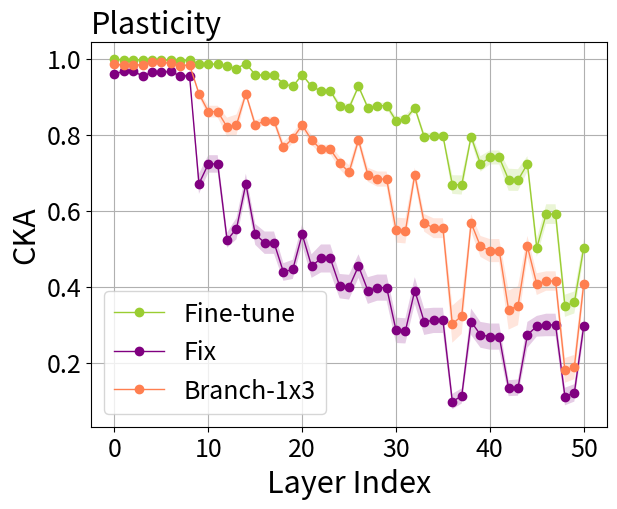

Generate this figure with matplotlib: (Note: this script raises an exception after producing the figure.)
import numpy as np
import matplotlib.pyplot as plt

joint = [[1.0] * 9] * 9

reparam = [
    [0.9852935, 0.98448324, 0.98448324, 0.9834609, 0.99052745, 0.99052745, 0.9881669, 0.98160845, 0.9834609, 0.8987448,
     0.8542655, 0.8542655, 0.80347174, 0.80847096, 0.8987448, 0.8162199, 0.82959473, 0.82959473, 0.76393634, 0.788548,
     0.8162199, 0.7907949, 0.7650907, 0.7650907, 0.7253192, 0.7018758, 0.7907949, 0.6861197, 0.67502904, 0.67502904,
     0.5259508, 0.5303537, 0.6861197, 0.5412346, 0.52628994, 0.52628994, 0.28635442, 0.3074534, 0.5412346, 0.4846261,
     0.47037828, 0.47037828, 0.33224759, 0.34241655, 0.4846261, 0.38071263, 0.38806516, 0.38806516, 0.18985103,
     0.19768202, 0.38071263],
    [0.98478186, 0.9814315, 0.9814315, 0.9839491, 0.9905693, 0.9905693, 0.98761016, 0.98029345, 0.9839491, 0.91060406,
     0.86565715, 0.86565715, 0.84026575, 0.8466799, 0.91060406, 0.82770413, 0.83096004, 0.83096004, 0.759659, 0.7775858,
     0.82770413, 0.78046143, 0.7556663, 0.7556663, 0.7349702, 0.71601593, 0.78046143, 0.6967848, 0.6885213, 0.6885213,
     0.5605637, 0.5606788, 0.6967848, 0.5549008, 0.55190223, 0.55190223, 0.3280241, 0.34653997, 0.5549008, 0.48671725,
     0.47747016, 0.47747016, 0.30739704, 0.3205203, 0.48671725, 0.4067823, 0.41744307, 0.41744307, 0.21127702,
     0.21846256, 0.4067823],
    [0.9833826, 0.9802897, 0.9802897, 0.9797987, 0.9885399, 0.9885399, 0.9867709, 0.9789025, 0.9797987, 0.90431106,
     0.83495015, 0.83495015, 0.7981402, 0.79743785, 0.90431106, 0.8104982, 0.8246379, 0.8246379, 0.759179, 0.7826841,
     0.8104982, 0.7612221, 0.7346998, 0.7346998, 0.7111338, 0.68637764, 0.7612221, 0.6741384, 0.657435, 0.657435,
     0.5482372, 0.54603124, 0.6741384, 0.56350344, 0.55165815, 0.55165815, 0.31706527, 0.33691528, 0.56350344,
     0.5143354, 0.49778336, 0.49778336, 0.36548102, 0.37832975, 0.5143354, 0.42275062, 0.429106, 0.429106, 0.19327162,
     0.20124136, 0.42275062],
    [0.99212366, 0.98476964, 0.98476964, 0.9873681, 0.99175465, 0.99175465, 0.9879144, 0.9801162, 0.9873681, 0.9195477,
     0.8865718, 0.8865718, 0.85277176, 0.85835344, 0.9195477, 0.83606386, 0.846452, 0.846452, 0.7638266, 0.79367524,
     0.83606386, 0.78850424, 0.7620933, 0.7620933, 0.7270541, 0.6978238, 0.78850424, 0.6903098, 0.6731846, 0.6731846,
     0.5140469, 0.5109064, 0.6903098, 0.55380976, 0.54150814, 0.54150814, 0.25747824, 0.2805199, 0.55380976, 0.48847288,
     0.4667978, 0.4667978, 0.2665658, 0.28027827, 0.48847288, 0.38054585, 0.40412053, 0.40412053, 0.16741213,
     0.17699294, 0.38054585],
    [0.9852866, 0.98189825, 0.98189825, 0.98559165, 0.99029225, 0.99029225, 0.9894595, 0.98388845, 0.98559165,
     0.91462046, 0.86795956, 0.86795956, 0.81729114, 0.82597417, 0.91462046, 0.84020644, 0.852938, 0.852938, 0.7760829,
     0.799629, 0.84020644, 0.7917672, 0.7710856, 0.7710856, 0.74390846, 0.7222938, 0.7917672, 0.7001532, 0.687641,
     0.687641, 0.55338395, 0.55252594, 0.7001532, 0.55894136, 0.54280204, 0.54280204, 0.27636665, 0.29914954,
     0.55894136, 0.5000516, 0.48735687, 0.48735687, 0.33371225, 0.34413368, 0.5000516, 0.4123007, 0.39756984,
     0.39756984, 0.12975268, 0.13883792, 0.4123007],
    [0.98304623, 0.98295546, 0.98295546, 0.9801713, 0.9906467, 0.9906467, 0.9872425, 0.98082733, 0.9801713, 0.9067832,
     0.8433288, 0.8433288, 0.7882312, 0.79009676, 0.9067832, 0.83802, 0.85206586, 0.85206586, 0.8017715, 0.81862515,
     0.83802, 0.8035033, 0.7787039, 0.7787039, 0.75524354, 0.73180395, 0.8035033, 0.7147152, 0.70540446, 0.70540446,
     0.5965942, 0.58851, 0.7147152, 0.601925, 0.5931171, 0.5931171, 0.37052587, 0.39111328, 0.601925, 0.52751136,
     0.5212883, 0.5212883, 0.3839311, 0.3942649, 0.52751136, 0.4452842, 0.45314783, 0.45314783, 0.2179908, 0.22794512,
     0.4452842],
    [0.9774244, 0.98305374, 0.98305374, 0.9829907, 0.99055266, 0.99055266, 0.98817295, 0.9813546, 0.9829907, 0.9005828,
     0.84721106, 0.84721106, 0.8005363, 0.80059147, 0.9005828, 0.82199514, 0.83797204, 0.83797204, 0.77496374,
     0.7947052, 0.82199514, 0.7870782, 0.7623973, 0.7623973, 0.70969087, 0.6845065, 0.7870782, 0.6920163, 0.6845076,
     0.6845076, 0.5575639, 0.5499114, 0.6920163, 0.57843995, 0.5578229, 0.5578229, 0.29814354, 0.3225004, 0.57843995,
     0.533635, 0.51667434, 0.51667434, 0.37430757, 0.38650057, 0.533635, 0.4133638, 0.41783068, 0.41783068, 0.17394432,
     0.18306337, 0.4133638],
    [0.9852528, 0.98448473, 0.98448473, 0.9851395, 0.9885963, 0.9885963, 0.9863745, 0.97824, 0.9851395, 0.8980958,
     0.8574296, 0.8574296, 0.79840106, 0.8088764, 0.8980958, 0.80268, 0.8218765, 0.8218765, 0.747207, 0.7693353,
     0.80268, 0.7654746, 0.74651444, 0.74651444, 0.69575346, 0.6659079, 0.7654746, 0.6580188, 0.6465229, 0.6465229,
     0.4818242, 0.47897327, 0.6580188, 0.5345925, 0.50784326, 0.50784326, 0.20293945, 0.22908717, 0.5345925, 0.4578013,
     0.44469333, 0.44469333, 0.24377257, 0.2542379, 0.4578013, 0.34916285, 0.37375826, 0.37375826, 0.115174845,
     0.12619391, 0.34916285],
    [0.99064326, 0.98528075, 0.98528075, 0.98712695, 0.9920082, 0.9920082, 0.98897976, 0.98286515, 0.98712695,
     0.9160904, 0.87661356, 0.87661356, 0.8538095, 0.8622219, 0.9160904, 0.8366476, 0.83965695, 0.83965695, 0.76669127,
     0.79429966, 0.8366476, 0.7966792, 0.76795673, 0.76795673, 0.72785014, 0.70640254, 0.7966792, 0.7132502, 0.70327324,
     0.70327324, 0.557696, 0.5546064, 0.7132502, 0.59110045, 0.57201195, 0.57201195, 0.30182412, 0.3229588, 0.59110045,
     0.5087654, 0.5165568, 0.5165568, 0.35837898, 0.3678538, 0.5087654, 0.4103446, 0.40983993, 0.40983993, 0.18941662,
     0.19895087, 0.4103446],
    [0.98904717, 0.98205984, 0.98205984, 0.98662716, 0.99109244, 0.99109244, 0.9885982, 0.9817097, 0.98662716,
     0.9098743, 0.8741444, 0.8741444, 0.8496821, 0.86151, 0.9098743, 0.82274216, 0.83137727, 0.83137727, 0.75268435,
     0.7848529, 0.82274216, 0.7981341, 0.7696059, 0.7696059, 0.7247661, 0.70302284, 0.7981341, 0.7225306, 0.7119993,
     0.7119993, 0.5938335, 0.59880483, 0.7225306, 0.6038865, 0.5959861, 0.5959861, 0.37626323, 0.4007428, 0.6038865,
     0.5591461, 0.5522938, 0.5522938, 0.42133942, 0.4329404, 0.5591461, 0.4481005, 0.45941204, 0.45941204, 0.21055359,
     0.21782652, 0.4481005]]

finetune = [
    [0.9980807, 0.9970566, 0.9970566, 0.9965983, 0.9965777, 0.9965777, 0.99636006, 0.99457794, 0.9965983, 0.9863358,
     0.98599285, 0.98599285, 0.9791068, 0.9736936, 0.9863358, 0.95655596, 0.95674825, 0.95674825, 0.9375388, 0.930452,
     0.95655596, 0.9266466, 0.91816896, 0.91816896, 0.8802328, 0.8753332, 0.9266466, 0.86545324, 0.86858803, 0.86858803,
     0.8278643, 0.83055156, 0.86545324, 0.7871865, 0.7861351, 0.7861351, 0.65136063, 0.64974207, 0.7871865, 0.7193254,
     0.7378873, 0.7378873, 0.69343895, 0.6893805, 0.7193254, 0.48450765, 0.55276227, 0.55276227, 0.3389375, 0.34540164,
     0.48450765],
    [0.9981036, 0.9983802, 0.9983802, 0.9959267, 0.99628973, 0.99628973, 0.995713, 0.99368316, 0.9959267, 0.9881695,
     0.985896, 0.985896, 0.9800955, 0.97337866, 0.9881695, 0.95844966, 0.95562446, 0.95562446, 0.9367456, 0.92867786,
     0.95844966, 0.9298229, 0.92049104, 0.92049104, 0.8802189, 0.8784407, 0.9298229, 0.8732043, 0.8796215, 0.8796215,
     0.8426499, 0.845297, 0.8732043, 0.78617543, 0.7947561, 0.7947561, 0.68348736, 0.6828329, 0.78617543, 0.6853659,
     0.7061956, 0.7061956, 0.6335422, 0.63458633, 0.6853659, 0.45671326, 0.5715262, 0.5715262, 0.38204783, 0.39386097,
     0.45671326],
    [0.9978135, 0.996931, 0.996931, 0.9960078, 0.9959572, 0.9959572, 0.9960258, 0.9936988, 0.9960078, 0.98534447,
     0.98368746, 0.98368746, 0.9785969, 0.97185624, 0.98534447, 0.9529073, 0.95262927, 0.95262927, 0.9332523, 0.9251382,
     0.9529073, 0.92369044, 0.91260356, 0.91260356, 0.8721022, 0.8685056, 0.92369044, 0.86737, 0.8715579, 0.8715579,
     0.8400508, 0.8431695, 0.86737, 0.79969406, 0.8004925, 0.8004925, 0.67012745, 0.66818076, 0.79969406, 0.73205566,
     0.74685174, 0.74685174, 0.68303573, 0.6846856, 0.73205566, 0.519121, 0.6283717, 0.6283717, 0.36717987, 0.37540647,
     0.519121],
    [0.99901927, 0.998663, 0.998663, 0.99694216, 0.9972699, 0.9972699, 0.99688643, 0.9958591, 0.99694216, 0.98888266,
     0.98736817, 0.98736817, 0.9819965, 0.9776526, 0.98888266, 0.9624852, 0.9618185, 0.9618185, 0.9360255, 0.9307648,
     0.9624852, 0.93269145, 0.9197025, 0.9197025, 0.8780361, 0.87631816, 0.93269145, 0.87894344, 0.8824427, 0.8824427,
     0.8409151, 0.84523606, 0.87894344, 0.80372137, 0.80195045, 0.80195045, 0.64953595, 0.64735836, 0.80372137,
     0.74454117, 0.76087284, 0.76087284, 0.7002518, 0.69884807, 0.74454117, 0.52639157, 0.61954707, 0.61954707,
     0.3694367, 0.37715867, 0.52639157],
    [0.9980565, 0.9969393, 0.9969393, 0.9961526, 0.99639696, 0.99639696, 0.9964998, 0.99443036, 0.9961526, 0.9883102,
     0.9871004, 0.9871004, 0.98074555, 0.9745037, 0.9883102, 0.95840746, 0.9557015, 0.9557015, 0.9328373, 0.92612505,
     0.95840746, 0.92739326, 0.91370344, 0.91370344, 0.87724036, 0.8732906, 0.92739326, 0.8760057, 0.88057375,
     0.88057375, 0.82937616, 0.83480644, 0.8760057, 0.7984306, 0.7952626, 0.7952626, 0.63422596, 0.632198, 0.7984306,
     0.7313853, 0.7448453, 0.7448453, 0.6569549, 0.65514123, 0.7313853, 0.515506, 0.5898047, 0.5898047, 0.2853003,
     0.29666063, 0.515506],
    [0.9977673, 0.99661016, 0.99661016, 0.9947842, 0.99608964, 0.99608964, 0.9955345, 0.9933946, 0.9947842, 0.98765874,
     0.98503286, 0.98503286, 0.9806771, 0.97375065, 0.98765874, 0.95939857, 0.95932513, 0.95932513, 0.9389094,
     0.9317957, 0.95939857, 0.92866814, 0.9160273, 0.9160273, 0.8872961, 0.8826801, 0.92866814, 0.8704598, 0.88009375,
     0.88009375, 0.8473207, 0.84955496, 0.8704598, 0.7945719, 0.8025151, 0.8025151, 0.7045755, 0.70437866, 0.7945719,
     0.7309447, 0.7524224, 0.7524224, 0.7376486, 0.7363456, 0.7309447, 0.50502473, 0.6247973, 0.6247973, 0.3627181,
     0.37199423, 0.50502473],
    [0.99692446, 0.9965487, 0.9965487, 0.9948055, 0.9964968, 0.9964968, 0.9935362, 0.9897917, 0.9948055, 0.9866205,
     0.9862466, 0.9862466, 0.9800012, 0.9742748, 0.9866205, 0.96077216, 0.9609188, 0.9609188, 0.9408833, 0.9286767,
     0.96077216, 0.92832774, 0.91673, 0.91673, 0.87779063, 0.8723008, 0.92832774, 0.8758592, 0.8822036, 0.8822036,
     0.84987074, 0.8537933, 0.8758592, 0.8054473, 0.8065491, 0.8065491, 0.71317154, 0.71172935, 0.8054473, 0.71150637,
     0.7282416, 0.7282416, 0.6740625, 0.67368597, 0.71150637, 0.48038632, 0.57252854, 0.57252854, 0.37140936, 0.3778346,
     0.48038632],
    [0.9980702, 0.9970349, 0.9970349, 0.9960701, 0.9966489, 0.9966489, 0.9949543, 0.9925584, 0.9960701, 0.98541844,
     0.9843356, 0.9843356, 0.97895193, 0.97363013, 0.98541844, 0.9533896, 0.9513447, 0.9513447, 0.9254706, 0.9145318,
     0.9533896, 0.9182286, 0.9077511, 0.9077511, 0.84599936, 0.8425583, 0.9182286, 0.85261905, 0.85825604, 0.85825604,
     0.81374055, 0.81395674, 0.85261905, 0.7733509, 0.7795907, 0.7795907, 0.64300454, 0.6388389, 0.7733509, 0.6963097,
     0.71449375, 0.71449375, 0.65370363, 0.6513994, 0.6963097, 0.4823634, 0.55834794, 0.55834794, 0.3087947, 0.31801003,
     0.4823634],
    [0.9987645, 0.99906075, 0.99906075, 0.9973139, 0.997272, 0.997272, 0.99740565, 0.996247, 0.9973139, 0.98832035,
     0.98640907, 0.98640907, 0.98167276, 0.976671, 0.98832035, 0.9593164, 0.9554905, 0.9554905, 0.9303304, 0.92677766,
     0.9593164, 0.92799103, 0.9155318, 0.9155318, 0.8742309, 0.8686924, 0.92799103, 0.8762231, 0.8820833, 0.8820833,
     0.8405306, 0.8422951, 0.8762231, 0.8092739, 0.8047075, 0.8047075, 0.67249703, 0.6737784, 0.8092739, 0.75816715,
     0.7679489, 0.7679489, 0.67015094, 0.6723679, 0.75816715, 0.52945375, 0.59732586, 0.59732586, 0.3483852, 0.35542965,
     0.52945375],
    [0.9986352, 0.9988032, 0.9988032, 0.9966822, 0.99662036, 0.99662036, 0.9973532, 0.99621457, 0.9966822, 0.9868682,
     0.98580474, 0.98580474, 0.9792225, 0.9731497, 0.9868682, 0.9576762, 0.95485026, 0.95485026, 0.9325628, 0.92753637,
     0.9576762, 0.92878807, 0.9134945, 0.9134945, 0.8722628, 0.8704199, 0.92878807, 0.87413514, 0.8791173, 0.8791173,
     0.8400686, 0.8436853, 0.87413514, 0.791577, 0.79868364, 0.79868364, 0.6671812, 0.6685489, 0.791577, 0.722047,
     0.7417607, 0.7417607, 0.71244127, 0.71055406, 0.722047, 0.52483994, 0.59666836, 0.59666836, 0.36488435, 0.37455332,
     0.52483994]]
fix = [
    [0.96216094, 0.97246385, 0.97246385, 0.9600656, 0.9674788, 0.9674788, 0.96844906, 0.95333445, 0.9600656, 0.7010763,
     0.7521239, 0.7521239, 0.5508077, 0.58461255, 0.7010763, 0.56567764, 0.5473537, 0.5473537, 0.45650274, 0.46891773,
     0.56567764, 0.496981, 0.5227866, 0.5227866, 0.44352955, 0.4454104, 0.496981, 0.4228692, 0.42825428, 0.42825428,
     0.30639008, 0.3073915, 0.4228692, 0.32912838, 0.32803428, 0.32803428, 0.07575105, 0.090870775, 0.32912838,
     0.31639078, 0.3091405, 0.3091405, 0.14410107, 0.14506048, 0.31639078, 0.31980318, 0.33501306, 0.33501306,
     0.09389277, 0.10487901, 0.31980318],
    [0.9613515, 0.9689097, 0.9689097, 0.95708364, 0.96489835, 0.96489835, 0.962921, 0.9488862, 0.95708364, 0.69486254,
     0.74968874, 0.74968874, 0.5440897, 0.58659494, 0.69486254, 0.5549844, 0.54068685, 0.54068685, 0.44322118, 0.449177,
     0.5549844, 0.49466085, 0.50905716, 0.50905716, 0.41456893, 0.41853842, 0.49466085, 0.44511, 0.4526153, 0.4526153,
     0.32935217, 0.3268208, 0.44511, 0.3546861, 0.3518316, 0.3518316, 0.09368526, 0.108399354, 0.3546861, 0.3165483,
     0.3120945, 0.3120945, 0.13483176, 0.13698505, 0.3165483, 0.30439907, 0.31802958, 0.31802958, 0.09377946,
     0.10565976, 0.30439907],
    [0.95051354, 0.9655839, 0.9655839, 0.9511562, 0.96584326, 0.96584326, 0.96676755, 0.95435625, 0.9511562, 0.679913,
     0.7281023, 0.7281023, 0.53016096, 0.5637108, 0.679913, 0.54384375, 0.52963394, 0.52963394, 0.45674804, 0.4674495,
     0.54384375, 0.4659961, 0.485656, 0.485656, 0.41613573, 0.4134359, 0.4659961, 0.41449022, 0.41792366, 0.41792366,
     0.32042834, 0.32091993, 0.41449022, 0.34070647, 0.3401608, 0.3401608, 0.11533248, 0.12665376, 0.34070647,
     0.31439975, 0.31147158, 0.31147158, 0.18347804, 0.1858295, 0.31439975, 0.33970532, 0.35017976, 0.35017976,
     0.15239145, 0.16592222, 0.33970532],
    [0.9556142, 0.97159886, 0.97159886, 0.95212257, 0.9674704, 0.9674704, 0.9659037, 0.9521961, 0.95212257, 0.6855932,
     0.730806, 0.730806, 0.5400201, 0.5755625, 0.6855932, 0.5600922, 0.53975606, 0.53975606, 0.44115272, 0.44623092,
     0.5600922, 0.4663335, 0.506611, 0.506611, 0.41860992, 0.42132193, 0.4663335, 0.39971524, 0.41075495, 0.41075495,
     0.29549837, 0.2928797, 0.39971524, 0.32083884, 0.32195926, 0.32195926, 0.113378294, 0.12527284, 0.32083884,
     0.2751265, 0.26978713, 0.26978713, 0.12930617, 0.1311686, 0.2751265, 0.2942463, 0.29316455, 0.29316455, 0.10477164,
     0.11524062, 0.2942463],
    [0.9511425, 0.9653233, 0.9653233, 0.9512595, 0.95065325, 0.95065325, 0.96176773, 0.9433528, 0.9512595, 0.6207162,
     0.67931825, 0.67931825, 0.5005681, 0.5018789, 0.6207162, 0.49095148, 0.46417657, 0.46417657, 0.38927922,
     0.39140967, 0.49095148, 0.41101214, 0.40943107, 0.40943107, 0.33012024, 0.33259222, 0.41101214, 0.35782406,
     0.36471242, 0.36471242, 0.2609477, 0.26159537, 0.35782406, 0.28879455, 0.2977961, 0.2977961, 0.081941225,
     0.09690153, 0.28879455, 0.26982856, 0.26601908, 0.26601908, 0.13677812, 0.13763942, 0.26982856, 0.30391786,
     0.28989398, 0.28989398, 0.10072928, 0.10833923, 0.30391786],
    [0.9633374, 0.96521324, 0.96521324, 0.9545842, 0.95962584, 0.95962584, 0.96679527, 0.9560677, 0.9545842, 0.6368902,
     0.6943957, 0.6943957, 0.48308808, 0.5114164, 0.6368902, 0.5169725, 0.5020118, 0.5020118, 0.46187058, 0.47099897,
     0.5169725, 0.42058712, 0.44667077, 0.44667077, 0.39716393, 0.38245925, 0.42058712, 0.34345487, 0.34911492,
     0.34911492, 0.24369082, 0.24335526, 0.34345487, 0.2537814, 0.25587213, 0.25587213, 0.093614794, 0.108892225,
     0.2537814, 0.23137744, 0.22830938, 0.22830938, 0.12966181, 0.12913413, 0.23137744, 0.23503917, 0.24455021,
     0.24455021, 0.08735431, 0.0948319, 0.23503917],
    [0.97372234, 0.96256465, 0.96256465, 0.96240056, 0.96952796, 0.96952796, 0.9740746, 0.9694167, 0.96240056,
     0.6827483, 0.73435813, 0.73435813, 0.5323092, 0.5667696, 0.6827483, 0.5525094, 0.536004, 0.536004, 0.46454683,
     0.46681157, 0.5525094, 0.4738108, 0.48600808, 0.48600808, 0.42028692, 0.41064373, 0.4738108, 0.41738456,
     0.42236897, 0.42236897, 0.30756775, 0.30392024, 0.41738456, 0.3380261, 0.34365314, 0.34365314, 0.14378409,
     0.15966184, 0.3380261, 0.29151985, 0.2896526, 0.2896526, 0.13841183, 0.14067058, 0.29151985, 0.3134416, 0.31303018,
     0.31303018, 0.10208658, 0.11465426, 0.3134416],
    [0.9636953, 0.9714265, 0.9714265, 0.9565588, 0.9673238, 0.9673238, 0.97112995, 0.96028656, 0.9565588, 0.70079863,
     0.74361974, 0.74361974, 0.51628345, 0.5485048, 0.70079863, 0.57507473, 0.5360135, 0.5360135, 0.44334766, 0.4549879,
     0.57507473, 0.4704798, 0.5018742, 0.5018742, 0.41933042, 0.41517076, 0.4704798, 0.39474073, 0.4068829, 0.4068829,
     0.29735902, 0.2928139, 0.39474073, 0.3197298, 0.32923073, 0.32923073, 0.0996004, 0.11600395, 0.3197298, 0.2599609,
     0.25527236, 0.25527236, 0.1250738, 0.12949109, 0.2599609, 0.29701006, 0.30194476, 0.30194476, 0.15845865,
     0.16280974, 0.29701006],
    [0.96362835, 0.96571684, 0.96571684, 0.9513443, 0.96010303, 0.96010303, 0.9655451, 0.9534781, 0.9513443, 0.65636426,
     0.7118642, 0.7118642, 0.51968557, 0.56086916, 0.65636426, 0.5180557, 0.4939096, 0.4939096, 0.41801995, 0.42271975,
     0.5180557, 0.4320575, 0.4509304, 0.4509304, 0.39933082, 0.3979949, 0.4320575, 0.3715509, 0.379739, 0.379739,
     0.27292183, 0.2721985, 0.3715509, 0.2838398, 0.29156777, 0.29156777, 0.09020882, 0.10443075, 0.2838398, 0.2362123,
     0.22990784, 0.22990784, 0.10653522, 0.10656014, 0.2362123, 0.2771068, 0.27162355, 0.27162355, 0.1042363,
     0.11258686, 0.2771068],
    [0.9587918, 0.9561696, 0.9561696, 0.953417, 0.96574616, 0.96574616, 0.96500605, 0.9521853, 0.953417, 0.6504472,
     0.7071288, 0.7071288, 0.50935984, 0.5299227, 0.6504472, 0.500564, 0.46980935, 0.46980935, 0.4134512, 0.41879743,
     0.500564, 0.4122082, 0.4245625, 0.4245625, 0.35620737, 0.350659, 0.4122082, 0.3332263, 0.3443369, 0.3443369,
     0.21956488, 0.2175719, 0.3332263, 0.25042158, 0.254835, 0.254835, 0.07290183, 0.08796353, 0.25042158, 0.2234467,
     0.21622169, 0.21622169, 0.10314833, 0.1042467, 0.2234467, 0.27578253, 0.27722737, 0.27722737, 0.113681644,
     0.12157788, 0.27578253]]

# reparam = [
#     [0.9988097, 0.990381, 0.990381, 0.9534511, 0.97906864, 0.97906864, 0.9728186, 0.97067684, 0.9534511, 0.8096042,
#      0.8481218, 0.8481218, 0.61060715, 0.6472306, 0.8096042, 0.67262465, 0.71956927, 0.71956927, 0.6230867, 0.63393366,
#      0.67262465, 0.5439272, 0.5469169, 0.5469169, 0.50151575, 0.5167216, 0.5439272, 0.48700696, 0.5070151, 0.5070151,
#      0.41367063, 0.41348284, 0.48700696, 0.4174264, 0.3890234, 0.3890234, 0.16573223, 0.17993478, 0.4174264, 0.4153282,
#      0.40809292, 0.40809292, 0.26890272, 0.2717332, 0.4153282, 0.38522977, 0.3669394, 0.3669394, 0.14056481, 0.14712341,
#      0.38522977],
#     [0.998238, 0.9854996, 0.9854996, 0.93911, 0.9705527, 0.9705527, 0.96750224, 0.9645246, 0.93911, 0.76341313,
#      0.81086767, 0.81086767, 0.5738272, 0.6052664, 0.76341313, 0.6076596, 0.67395496, 0.67395496, 0.57714343,
#      0.58827025, 0.6076596, 0.4915121, 0.46881613, 0.46881613, 0.4170698, 0.4241373, 0.4915121, 0.4409251, 0.46515742,
#      0.46515742, 0.36994603, 0.3695027, 0.4409251, 0.36836043, 0.34771645, 0.34771645, 0.18295473, 0.19393641,
#      0.36836043, 0.36676863, 0.35844272, 0.35844272, 0.24432866, 0.24870798, 0.36676863, 0.3490724, 0.33898112,
#      0.33898112, 0.16123967, 0.1684369, 0.3490724],
#     [0.99844927, 0.9897431, 0.9897431, 0.9488183, 0.97885174, 0.97885174, 0.97017294, 0.9682255, 0.9488183, 0.7719018,
#      0.8322612, 0.8322612, 0.5810897, 0.6053592, 0.7719018, 0.5992601, 0.6572149, 0.6572149, 0.5159045, 0.55097526,
#      0.5992601, 0.4530188, 0.44144753, 0.44144753, 0.34980902, 0.3605012, 0.4530188, 0.3945287, 0.4174573, 0.4174573,
#      0.3327018, 0.3269119, 0.3945287, 0.33019373, 0.31071845, 0.31071845, 0.09615308, 0.10482698, 0.33019373,
#      0.33786836, 0.33249098, 0.33249098, 0.19560927, 0.19657461, 0.33786836, 0.35221332, 0.31611678, 0.31611678,
#      0.10133094, 0.109331645, 0.35221332],
#     [0.99861544, 0.98861337, 0.98861337, 0.9482918, 0.9749809, 0.9749809, 0.96983, 0.9674698, 0.9482918, 0.7830329,
#      0.83783, 0.83783, 0.6020003, 0.62855816, 0.7830329, 0.63874364, 0.69608915, 0.69608915, 0.56651485, 0.5875602,
#      0.63874364, 0.519192, 0.49367025, 0.49367025, 0.41141278, 0.4246313, 0.519192, 0.462829, 0.4865641, 0.4865641,
#      0.3854332, 0.38389513, 0.462829, 0.39130586, 0.37281606, 0.37281606, 0.1396855, 0.15624283, 0.39130586, 0.4022564,
#      0.39593154, 0.39593154, 0.24143034, 0.24384448, 0.4022564, 0.3347252, 0.32614422, 0.32614422, 0.10976842,
#      0.11728619, 0.3347252],
#     [0.99884784, 0.99012756, 0.99012756, 0.9573434, 0.9813718, 0.9813718, 0.97192794, 0.9694379, 0.9573434, 0.7800366,
#      0.83281463, 0.83281463, 0.62270117, 0.65126896, 0.7800366, 0.6692176, 0.7256441, 0.7256441, 0.6218519, 0.6292089,
#      0.6692176, 0.5316328, 0.5165396, 0.5165396, 0.46818653, 0.4810258, 0.5316328, 0.49270847, 0.5160644, 0.5160644,
#      0.40606716, 0.40756714, 0.49270847, 0.4350228, 0.41146913, 0.41146913, 0.18502226, 0.20241022, 0.4350228,
#      0.45644906, 0.45239174, 0.45239174, 0.3105452, 0.3131178, 0.45644906, 0.42626423, 0.39988703, 0.39988703,
#      0.15839729, 0.16392514, 0.42626423],
#     [0.99834216, 0.9849614, 0.9849614, 0.9373473, 0.9502573, 0.9502573, 0.96552795, 0.9633813, 0.9373473, 0.7823703,
#      0.8322225, 0.8322225, 0.6189688, 0.65782744, 0.7823703, 0.6325197, 0.68007886, 0.68007886, 0.53469473, 0.55013686,
#      0.6325197, 0.4882623, 0.48191008, 0.48191008, 0.3573476, 0.37988985, 0.4882623, 0.41612926, 0.43967524, 0.43967524,
#      0.32259798, 0.31956136, 0.41612926, 0.33865893, 0.32205603, 0.32205603, 0.08677324, 0.103230454, 0.33865893,
#      0.3458843, 0.3442407, 0.3442407, 0.20517007, 0.21053804, 0.3458843, 0.3202724, 0.2989286, 0.2989286, 0.094105646,
#      0.10010815, 0.3202724],
#     [0.99877954, 0.9921414, 0.9921414, 0.95209795, 0.98108906, 0.98108906, 0.972401, 0.9709992, 0.95209795, 0.81745,
#      0.85326767, 0.85326767, 0.6136619, 0.6620126, 0.81745, 0.66028976, 0.71765673, 0.71765673, 0.5722612, 0.5903086,
#      0.66028976, 0.52889174, 0.50258416, 0.50258416, 0.4253508, 0.4371699, 0.52889174, 0.4818937, 0.5007881, 0.5007881,
#      0.40186423, 0.4001979, 0.4818937, 0.39828876, 0.37956643, 0.37956643, 0.1700299, 0.18631107, 0.39828876,
#      0.39332563, 0.39103848, 0.39103848, 0.23889214, 0.24300075, 0.39332563, 0.37008992, 0.34138525, 0.34138525,
#      0.11441153, 0.12275869, 0.37008992],
#     [0.9985121, 0.9910896, 0.9910896, 0.9460218, 0.9735708, 0.9735708, 0.9709709, 0.9690741, 0.9460218, 0.79646844,
#      0.83057797, 0.83057797, 0.59602827, 0.62587976, 0.79646844, 0.6513019, 0.7129647, 0.7129647, 0.6165351, 0.62263167,
#      0.6513019, 0.51169896, 0.5063969, 0.5063969, 0.45101088, 0.4610763, 0.51169896, 0.47032782, 0.491096, 0.491096,
#      0.41452548, 0.40996414, 0.47032782, 0.4105869, 0.3956585, 0.3956585, 0.19982427, 0.21250299, 0.4105869, 0.42575297,
#      0.42004457, 0.42004457, 0.32606325, 0.32982013, 0.42575297, 0.37758768, 0.36219853, 0.36219853, 0.14996612,
#      0.15675479, 0.37758768],
#     [0.9984116, 0.98542714, 0.98542714, 0.9427541, 0.97467804, 0.97467804, 0.9654758, 0.9635115, 0.9427541, 0.7730416,
#      0.8355815, 0.8355815, 0.5743766, 0.61152816, 0.7730416, 0.63248146, 0.6910857, 0.6910857, 0.56566644, 0.5625372,
#      0.63248146, 0.49760634, 0.48288077, 0.48288077, 0.4143047, 0.4288692, 0.49760634, 0.4614361, 0.48213086,
#      0.48213086, 0.40253338, 0.39896086, 0.4614361, 0.40769878, 0.38583544, 0.38583544, 0.16568491, 0.18364833,
#      0.40769878, 0.38911924, 0.3879351, 0.3879351, 0.24927539, 0.2515718, 0.38911924, 0.34455547, 0.31928247,
#      0.31928247, 0.11946399, 0.124344215, 0.34455547],
#     [0.9980648, 0.98330826, 0.98330826, 0.9304575, 0.9641708, 0.9641708, 0.9562775, 0.95311844, 0.9304575, 0.753297,
#      0.809607, 0.809607, 0.6112959, 0.63680094, 0.753297, 0.64460635, 0.6972484, 0.6972484, 0.58476907, 0.58359367,
#      0.64460635, 0.48232883, 0.4696752, 0.4696752, 0.37175348, 0.38706118, 0.48232883, 0.4370294, 0.46418652,
#      0.46418652, 0.37260982, 0.36949673, 0.4370294, 0.3713107, 0.35724643, 0.35724643, 0.15198198, 0.1675209, 0.3713107,
#      0.35423154, 0.3544275, 0.3544275, 0.2298666, 0.23551117, 0.35423154, 0.3681047, 0.3367186, 0.3367186, 0.1274825,
#      0.13528022, 0.3681047]]


# reparam = [[0.98489547, 0.99218345, 0.99218345, 0.97663796, 0.99210984, 0.99210984, 0.9903618, 0.9843958, 0.97663796,
#             0.90243566, 0.8539683, 0.8539683, 0.7872238, 0.8114782, 0.90243566, 0.8077327, 0.8124542, 0.8124542,
#             0.72747284, 0.7492291, 0.8077327, 0.80351526, 0.78112656, 0.78112656, 0.74982613, 0.7262616, 0.80351526,
#             0.6937943, 0.6940142, 0.6940142, 0.5554191, 0.5628267, 0.6937943, 0.60683084, 0.57652044, 0.57652044,
#             0.29103696, 0.31587452, 0.60683084, 0.58909005, 0.5642314, 0.5642314, 0.3707077, 0.38208702, 0.58909005,
#             0.5194893, 0.50881845, 0.50881845, 0.21264622, 0.22342487, 0.5194893],
#            [0.9852011, 0.9939661, 0.9939661, 0.9764656, 0.9905314, 0.9905314, 0.990001, 0.9831078, 0.9764656,
#             0.90944487, 0.866057, 0.866057, 0.83547664, 0.85125566, 0.90944487, 0.8112048, 0.808834, 0.808834,
#             0.71036494, 0.7262244, 0.8112048, 0.788112, 0.7659199, 0.7659199, 0.7334105, 0.71361816, 0.788112,
#             0.6766835, 0.68125945, 0.68125945, 0.53955203, 0.5433588, 0.6766835, 0.57394314, 0.552831, 0.552831,
#             0.2838055, 0.30843198, 0.57394314, 0.56962925, 0.5453719, 0.5453719, 0.34423426, 0.35556477, 0.56962925,
#             0.4863912, 0.48052946, 0.48052946, 0.19386071, 0.20754376, 0.4863912],
#            [0.98295665, 0.9900828, 0.9900828, 0.97009027, 0.99057925, 0.99057925, 0.9876472, 0.9794706, 0.97009027,
#             0.9039789, 0.83728427, 0.83728427, 0.7789283, 0.8007778, 0.9039789, 0.80430406, 0.81038153, 0.81038153,
#             0.72417116, 0.7378964, 0.80430406, 0.7763611, 0.75268245, 0.75268245, 0.72804224, 0.703058, 0.7763611,
#             0.6750332, 0.67658085, 0.67658085, 0.5686048, 0.5756512, 0.6750332, 0.59625655, 0.5727157, 0.5727157,
#             0.31897512, 0.34266868, 0.59625655, 0.6112145, 0.58077747, 0.58077747, 0.4080085, 0.42190585, 0.6112145,
#             0.5506699, 0.5431778, 0.5431778, 0.2366226, 0.2483554, 0.5506699],
#            [0.99220276, 0.99552363, 0.99552363, 0.9830766, 0.9920949, 0.9920949, 0.99047697, 0.9842247, 0.9830766,
#             0.92087203, 0.8847346, 0.8847346, 0.8509033, 0.8669758, 0.92087203, 0.83183086, 0.8349516, 0.8349516,
#             0.733828, 0.7600435, 0.83183086, 0.806224, 0.7839075, 0.7839075, 0.759719, 0.7344596, 0.806224, 0.70271236,
#             0.6990657, 0.6990657, 0.54765946, 0.55439097, 0.70271236, 0.5996113, 0.56914866, 0.56914866, 0.26924366,
#             0.29497746, 0.5996113, 0.5833412, 0.5640121, 0.5640121, 0.3344399, 0.34907177, 0.5833412, 0.503517,
#             0.4930208, 0.4930208, 0.19002944, 0.19968618, 0.503517],
#            [0.9842686, 0.99274236, 0.99274236, 0.97857505, 0.99155366, 0.99155366, 0.99162954, 0.9855367, 0.97857505,
#             0.91442055, 0.8691995, 0.8691995, 0.8020707, 0.82507735, 0.91442055, 0.8286013, 0.8341614, 0.8341614,
#             0.74321455, 0.7583329, 0.8286013, 0.8031303, 0.7790541, 0.7790541, 0.75528973, 0.73133177, 0.8031303,
#             0.7053133, 0.7026302, 0.7026302, 0.5596655, 0.5698577, 0.7053133, 0.6027692, 0.57387197, 0.57387197,
#             0.23750143, 0.2660494, 0.6027692, 0.60221004, 0.5757329, 0.5757329, 0.36228377, 0.37466916, 0.60221004,
#             0.53525084, 0.5079007, 0.5079007, 0.14607835, 0.15767425, 0.53525084],
#            [0.9826693, 0.9922746, 0.9922746, 0.97175926, 0.99014527, 0.99014527, 0.98840195, 0.98173296, 0.97175926,
#             0.9088522, 0.8380265, 0.8380265, 0.7580076, 0.77948844, 0.9088522, 0.8340937, 0.83867675, 0.83867675,
#             0.7652134, 0.78005546, 0.8340937, 0.81425804, 0.7962163, 0.7962163, 0.7794958, 0.7526816, 0.81425804,
#             0.72264874, 0.72679394, 0.72679394, 0.6205349, 0.62428635, 0.72264874, 0.65517634, 0.62886906, 0.62886906,
#             0.38996, 0.414302, 0.65517634, 0.6597548, 0.6338747, 0.6338747, 0.4840164, 0.49580026, 0.6597548, 0.572608,
#             0.5608565, 0.5608565, 0.26522705, 0.2748621, 0.572608],
#            [0.97627306, 0.99470955, 0.99470955, 0.9754032, 0.99046993, 0.99046993, 0.9897404, 0.98258126, 0.9754032,
#             0.9030899, 0.8472722, 0.8472722, 0.7804962, 0.79897994, 0.9030899, 0.81586254, 0.82497716, 0.82497716,
#             0.7393542, 0.754144, 0.81586254, 0.7966915, 0.78151166, 0.78151166, 0.7305877, 0.7017727, 0.7966915,
#             0.6782953, 0.68389356, 0.68389356, 0.5591395, 0.5588061, 0.6782953, 0.58670914, 0.5630963, 0.5630963,
#             0.2978208, 0.3275795, 0.58670914, 0.58487284, 0.547588, 0.547588, 0.37115335, 0.38407552, 0.58487284,
#             0.5064182, 0.50564355, 0.50564355, 0.23233637, 0.24362533, 0.5064182],
#            [0.98525727, 0.99274254, 0.99274254, 0.97879803, 0.99084914, 0.99084914, 0.98908997, 0.9823613, 0.97879803,
#             0.8932762, 0.85107, 0.85107, 0.77750427, 0.80442077, 0.8932762, 0.7974171, 0.8071185, 0.8071185, 0.7187083,
#             0.7299897, 0.7974171, 0.78091884, 0.7631682, 0.7631682, 0.7221572, 0.6950376, 0.78091884, 0.6701166,
#             0.66940904, 0.66940904, 0.5102295, 0.5113103, 0.6701166, 0.5814794, 0.5461096, 0.5461096, 0.19427203,
#             0.22516216, 0.5814794, 0.55842865, 0.53499734, 0.53499734, 0.2930151, 0.30513576, 0.55842865, 0.48093358,
#             0.48083887, 0.48083887, 0.16461919, 0.17544827, 0.48093358],
#            [0.990432, 0.99543315, 0.99543315, 0.9814229, 0.9921961, 0.9921961, 0.9912864, 0.984872, 0.9814229,
#             0.9108984, 0.87030154, 0.87030154, 0.8424832, 0.8625495, 0.9108984, 0.82128894, 0.82156783, 0.82156783,
#             0.7351462, 0.7582019, 0.82128894, 0.7987279, 0.7722104, 0.7722104, 0.7383781, 0.71710896, 0.7987279,
#             0.6984302, 0.7012966, 0.7012966, 0.56962246, 0.57066107, 0.6984302, 0.6081416, 0.58334243, 0.58334243,
#             0.25506392, 0.28459057, 0.6081416, 0.616216, 0.59915626, 0.59915626, 0.38933316, 0.40194312, 0.616216,
#             0.5257259, 0.5119867, 0.5119867, 0.20356236, 0.21567914, 0.5257259],
#            [0.9890895, 0.992459, 0.992459, 0.97942716, 0.9911504, 0.9911504, 0.9901311, 0.9831779, 0.97942716,
#             0.9102172, 0.87458694, 0.87458694, 0.84932786, 0.86947685, 0.9102172, 0.81630516, 0.8192572, 0.8192572,
#             0.71743697, 0.7467285, 0.81630516, 0.8008822, 0.7764491, 0.7764491, 0.7250407, 0.70379066, 0.8008822,
#             0.69547814, 0.6929409, 0.6929409, 0.5590776, 0.5669392, 0.69547814, 0.58941334, 0.5686899, 0.5686899,
#             0.2773116, 0.30823937, 0.58941334, 0.6061143, 0.57729733, 0.57729733, 0.39261472, 0.4062033, 0.6061143,
#             0.52856255, 0.5168933, 0.5168933, 0.2154168, 0.22768673, 0.52856255]]
# 将数据转换为NumPy数组
data_fix = np.array(fix)
data_finetune = np.array(finetune)
data_reparam = np.array(reparam)
data_joint = np.array(joint)

# 计算每个维度的均值和标准差
means_fix = data_fix.mean(axis=0)
std_fix = data_fix.std(axis=0)

means_finetune = data_finetune.mean(axis=0)
std_finetune = data_finetune.std(axis=0)

means_reparam = data_reparam.mean(axis=0)
std_reparam = data_reparam.std(axis=0)

means_joint = data_joint.mean(axis=0)
std_joint = data_joint.std(axis=0)

# 设置x轴数据
x = np.arange(0, len(means_fix))
fig, ax = plt.subplots(figsize=(6.66, 5))
markersize = 6
fontsize1 = 18
fontsize2 = 22
plt.xticks(fontsize=fontsize1)
plt.yticks(fontsize=fontsize1)

# plt.plot(x, means_joint, '--', label='Joint', color='red', linewidth=1)
# plt.fill_between(x, np.array(means_joint) - np.array(std_joint), np.array(means_joint) + np.array(std_joint),
#                  color='red',
#                  alpha=0.2, edgecolor=None)
# means_finetune[49] += 0.55
# means_finetune[48] += 0.56
# means_finetune[36:38] += 0.15
# means_finetune[42:44] += 0.15
ax.plot(x, means_finetune, '-o', markersize=markersize, label='Fine-tune', color='yellowgreen', linewidth=1)
ax.fill_between(x, np.array(means_finetune) - np.array(std_finetune),
                np.array(means_finetune) + np.array(std_finetune),
                color='yellowgreen',
                alpha=0.2, edgecolor=None)

ax.plot(x, means_fix, '-o', markersize=markersize, label='Fix', color='purple', linewidth=1)
ax.fill_between(x, np.array(means_fix) - np.array(std_fix),
                np.array(means_fix) + np.array(std_fix),
                color='purple',
                alpha=0.2, edgecolor=None)

# means_reparam[44:48] += 0.07
# means_reparam[50] += 0.07
plt.plot(x, means_reparam, '-o', markersize=markersize, label='Branch-1x3', color='coral', linewidth=1)
plt.fill_between(x, np.array(means_reparam) - np.array(std_reparam),
                 np.array(means_reparam) + np.array(std_reparam),
                 color='coral',
                 alpha=0.2, edgecolor=None)

ax.set_xlabel('Layer Index', fontsize=fontsize2)
ax.set_ylabel('CKA', fontsize=fontsize2)
ax.set_title('Plasticity', loc='left', fontsize=fontsize2)

# 显示图例
ax.legend(fontsize=fontsize1)
ax.grid()

# 显示图形

plt.savefig('result/plasticity-1x3-new.pdf', format='pdf', bbox_inches='tight')
plt.show()
